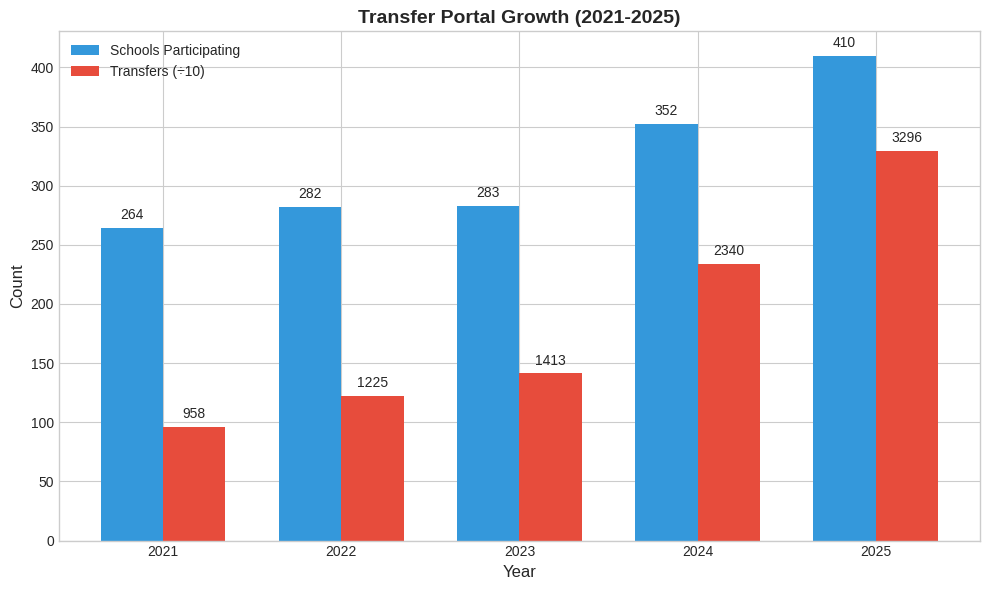

Write Python code to recreate this figure. (Note: this script raises an exception after producing the figure.)
"""
Script to generate graphics for the CFB Network Analysis blog post
"""
import matplotlib.pyplot as plt
import numpy as np

# Set style
plt.style.use('seaborn-v0_8-whitegrid')

def create_portal_growth_chart():
    """Create bar chart showing transfer portal growth 2021-2025"""
    years = ['2021', '2022', '2023', '2024', '2025']
    nodes = [264, 282, 283, 352, 410]
    edges = [958, 1225, 1413, 2340, 3296]

    fig, ax = plt.subplots(figsize=(10, 6))

    x = np.arange(len(years))
    width = 0.35

    bars1 = ax.bar(x - width/2, nodes, width, label='Schools Participating', color='#3498db')
    bars2 = ax.bar(x + width/2, [e/10 for e in edges], width, label='Transfers (÷10)', color='#e74c3c')

    ax.set_xlabel('Year', fontsize=12)
    ax.set_ylabel('Count', fontsize=12)
    ax.set_title('Transfer Portal Growth (2021-2025)', fontsize=14, fontweight='bold')
    ax.set_xticks(x)
    ax.set_xticklabels(years)
    ax.legend()

    # Add value labels on bars
    for bar, val in zip(bars1, nodes):
        ax.text(bar.get_x() + bar.get_width()/2, bar.get_height() + 5, str(val),
                ha='center', va='bottom', fontsize=10)
    for bar, val in zip(bars2, edges):
        ax.text(bar.get_x() + bar.get_width()/2, bar.get_height() + 5, str(val),
                ha='center', va='bottom', fontsize=10)

    plt.tight_layout()
    plt.savefig('C:/Users/User/website/caleb-chandler.github.io/assets/imgs/cfb/portal_growth.png',
                dpi=150, bbox_inches='tight', facecolor='white')
    print('Saved: portal_growth.png')
    plt.close()


def create_hub_schools_table():
    """Create visual table of top transfer portal hub schools"""
    # Data from degree_analysis files - top net positive schools aggregated
    schools = [
        ('Virginia', 14, 29, 15, '+435'),
        ('Colorado', 15, 47, 32, '+390'),
        ('UCLA', 13, 22, 9, '+416'),
        ('Louisville', 12, 26, 14, '+379'),
        ('Memphis', 23, 33, 10, '+364'),
        ('Auburn', 6, 20, 14, '+350'),
        ('Oregon', -3, 24, 27, '+347'),
        ('Ole Miss', 4, 26, 22, '+350'),
        ('Kansas', 11, 22, 11, '+339'),
        ('Arizona State', 8, 24, 16, '+330'),
    ]

    fig, ax = plt.subplots(figsize=(10, 6))
    ax.axis('off')

    # Create table
    columns = ['School', 'Net Transfers', 'Players In', 'Players Out', 'NPV (2025)']
    table_data = [[s[0], f"+{s[1]}" if s[1] > 0 else str(s[1]), str(s[2]), str(s[3]), s[4]] for s in schools]

    table = ax.table(cellText=table_data, colLabels=columns, loc='center', cellLoc='center')
    table.auto_set_font_size(False)
    table.set_fontsize(11)
    table.scale(1.2, 1.8)

    # Style header
    for i in range(len(columns)):
        table[(0, i)].set_facecolor('#3498db')
        table[(0, i)].set_text_props(color='white', fontweight='bold')

    # Alternate row colors
    for i in range(1, len(schools) + 1):
        for j in range(len(columns)):
            if i % 2 == 0:
                table[(i, j)].set_facecolor('#f0f0f0')

    plt.title('Top 10 Transfer Portal Winners (by Net Portal Value)', fontsize=14, fontweight='bold', pad=20)
    plt.tight_layout()
    plt.savefig('C:/Users/User/website/caleb-chandler.github.io/assets/imgs/cfb/hub_schools.png',
                dpi=150, bbox_inches='tight', facecolor='white')
    print('Saved: hub_schools.png')
    plt.close()


if __name__ == '__main__':
    create_portal_growth_chart()
    create_hub_schools_table()
    print('All graphics created successfully!')
